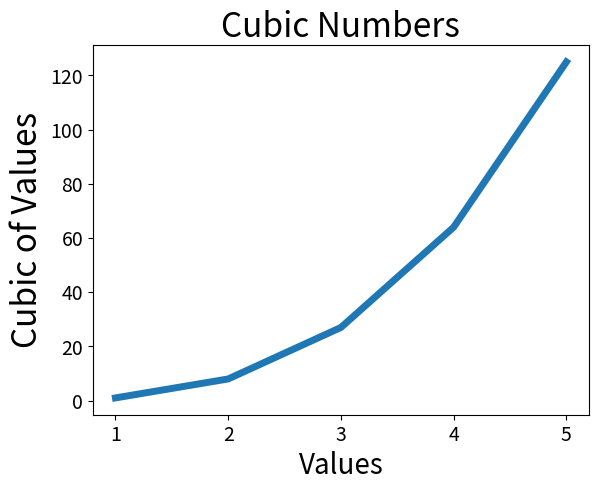

Source code (Python):
# !/usr/bin/python3
# -*- coding:UTF-8 -*-
from matplotlib import pyplot as plt
input_values = [1,2,3,4,5]
cubic = [1,8,27,64,125]
plt.plot(input_values,cubic,linewidth=5)
plt.title('Cubic Numbers',fontsize=24)
plt.xlabel('Values',fontsize=20)
plt.ylabel('Cubic of Values',fontsize=24)
plt.tick_params(axis='both',labelsize=14)
plt.show()